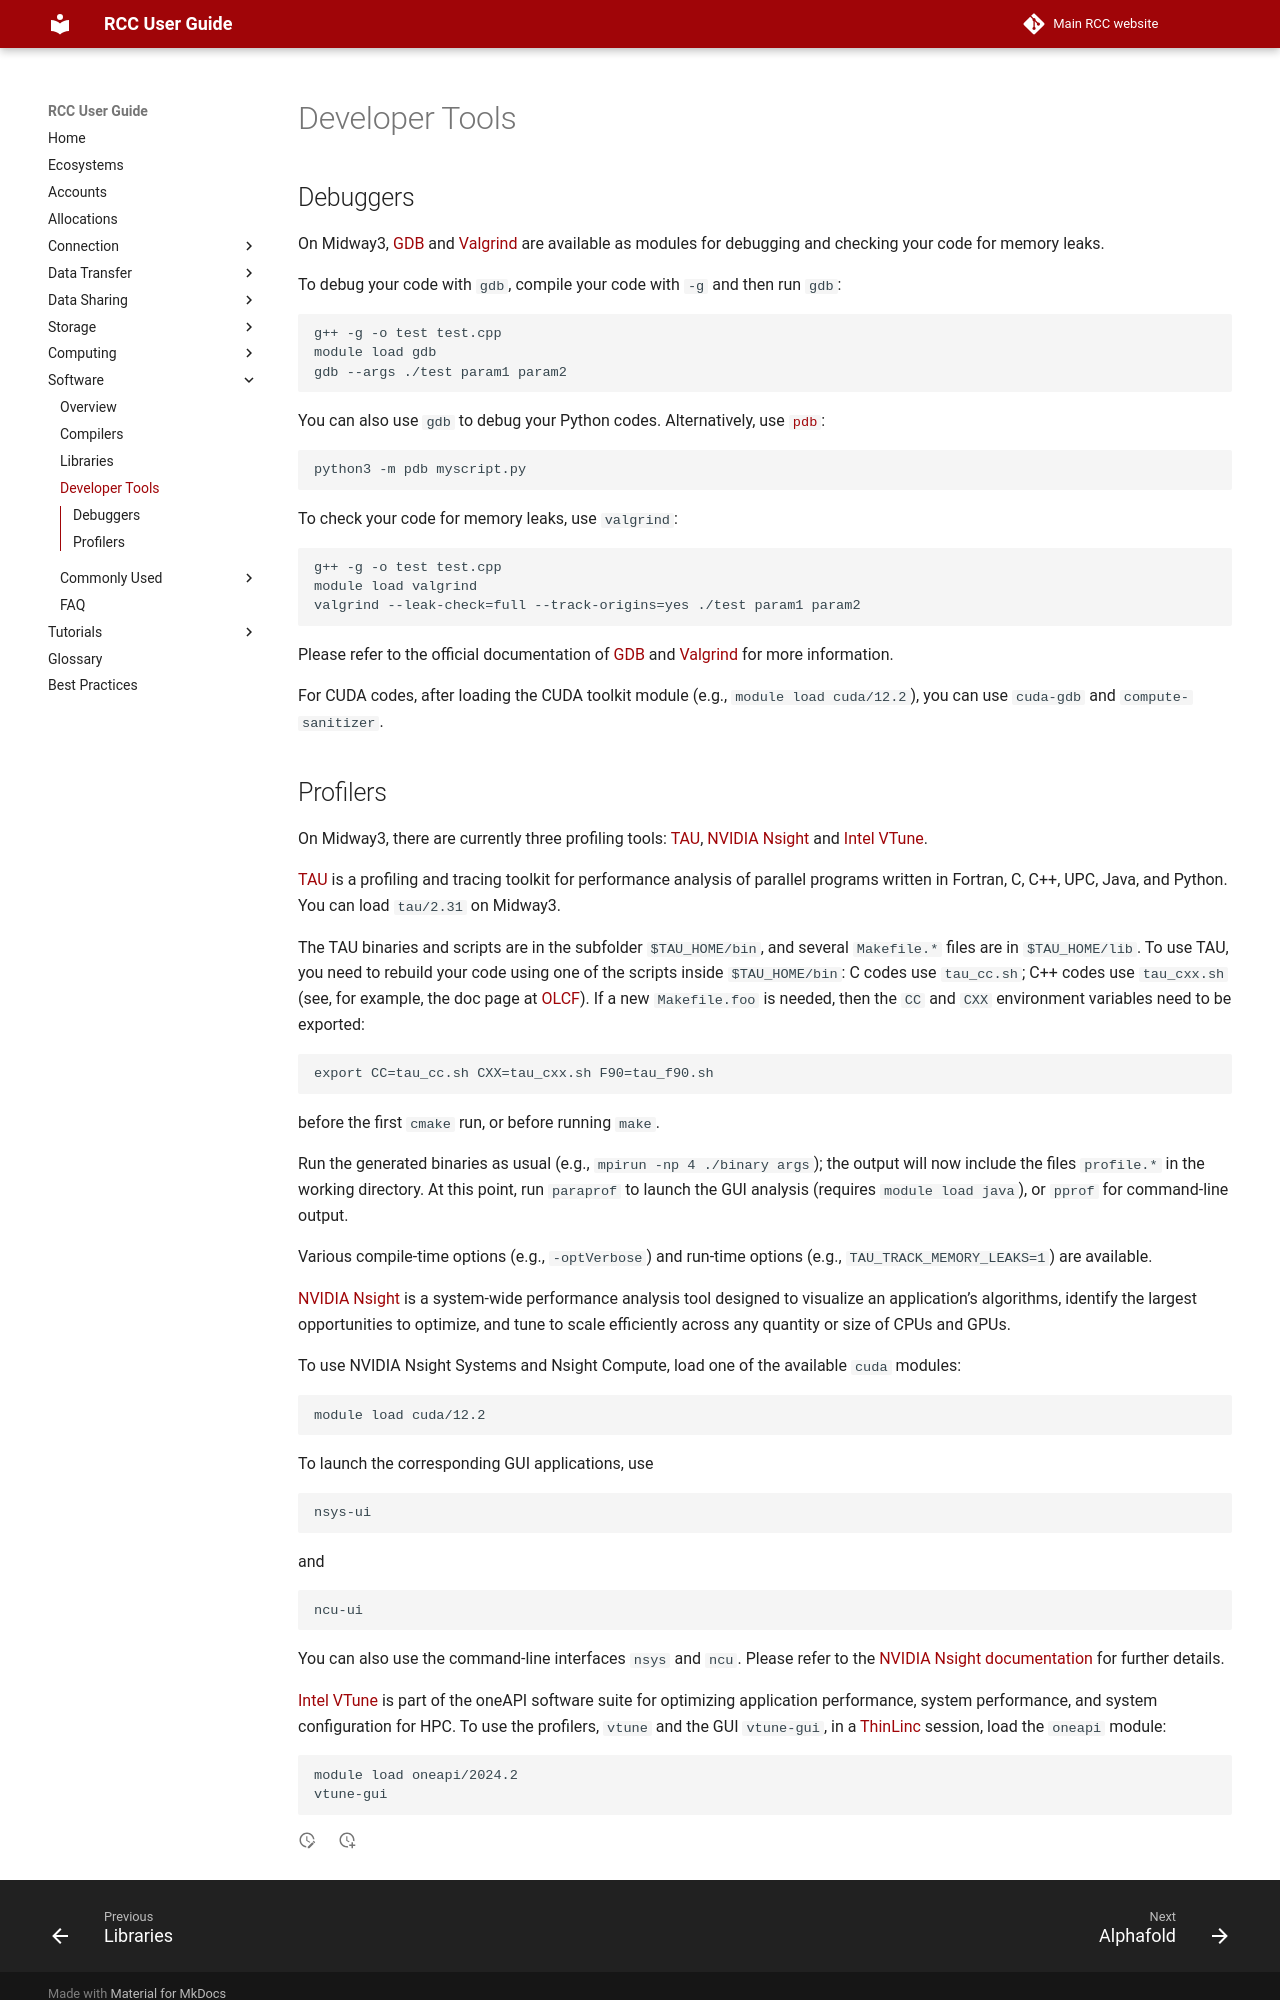

repository: rcc-uchicago/user-guide · page: software/dev-tools/index.html · generator: mkdocs

# Developer Tools

## Debuggers

On Midway3, [GDB](https://www.sourceware.org/gdb/documentation/){:target='_blank'} and <a href='https://valgrind.org/docs/manual/quick-start.html' target='_blank'>Valgrind</a> are available as modules for debugging and checking your code for memory leaks.

To debug your code with `gdb`, compile your code with `-g` and then run `gdb`:

```
g++ -g -o test test.cpp
module load gdb
gdb --args ./test param1 param2
```
You can also use `gdb` to debug your Python codes. Alternatively, use <a href='https://docs.python.org/3/library/pdb.html' target='_blank'><code>pdb</code></a>:

```
python3 -m pdb myscript.py
```
To check your code for memory leaks, use `valgrind`:

```
g++ -g -o test test.cpp
module load valgrind
valgrind --leak-check=full --track-origins=yes ./test param1 param2
```
Please refer to the official documentation of [GDB](https://www.sourceware.org/gdb/documentation/){:target='_blank'} and <a href='https://valgrind.org/docs/manual/quick-start.html' target='_blank'>Valgrind</a> for more information.

For CUDA codes, after loading the CUDA toolkit module (e.g., `module load cuda/12.2`), you can use `cuda-gdb` and `compute-sanitizer`.
